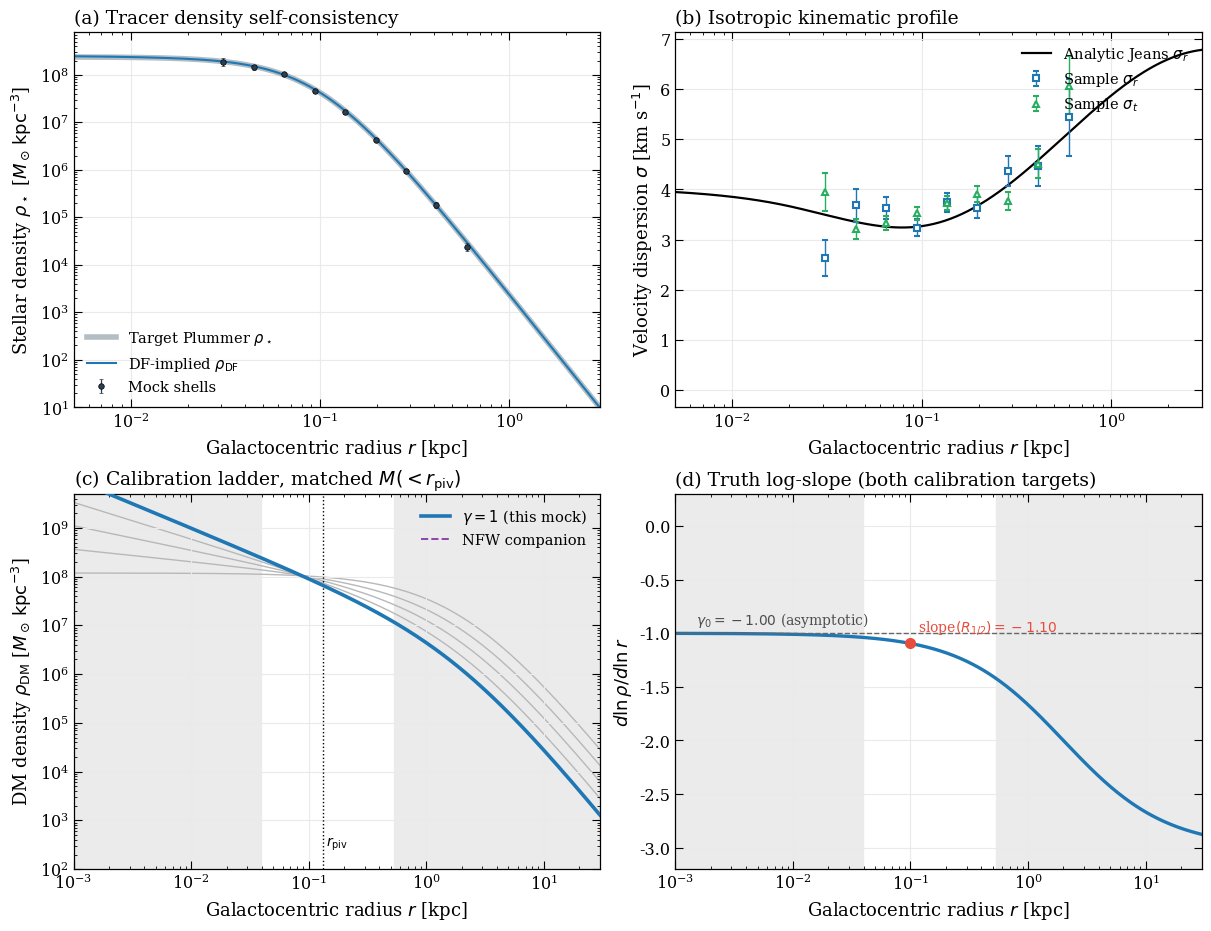
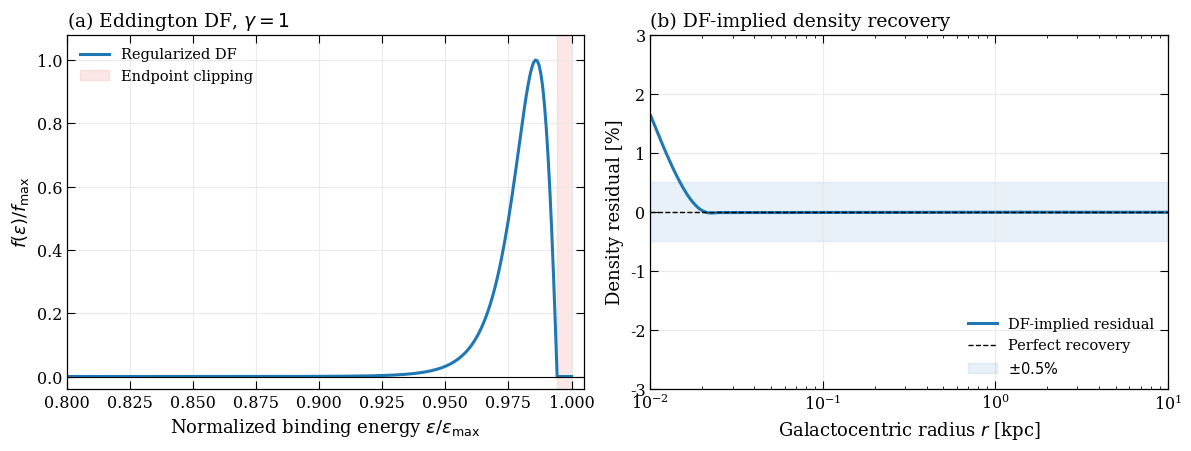

The script that saved these images, in order:
import os
import json
import shutil
import argparse
import numpy as np
import pandas as pd
import matplotlib
matplotlib.use("Agg")
import matplotlib.pyplot as plt
from scipy.interpolate import PchipInterpolator, interp1d
from scipy.integrate import cumulative_trapezoid

# ============================================================
# Equilibrium noisy mock for a gNFW dwarf halo with TUNABLE
# inner slope -- the calibration ladder for the projected-mode
# slope estimator.
# ============================================================
#
# gNFW (Zhao 1996 with alpha=1, beta=3):
#     rho(r) = rho_s / [ (r/rs)^g (1 + r/rs)^(3-g) ]
#     inner: rho ~ r^-g          -> gamma0_truth = -g  EXACTLY
#     outer: rho ~ r^-3          -> M ~ ln r, Psi finite (as NFW/Burkert)
#     g = 1 reduces to NFW.
#
# DESIGN CHOICE THAT MAKES THIS A CALIBRATION LADDER:
# rho_s is solved for, per g, so that M(<r_piv) is IDENTICAL across
# the whole ladder, with r_piv = (4/3) a_star = the Wolf radius of a
# Plummer tracer. This is the same gauge the fitter uses, so the only
# thing varying along the ladder is the inner SHAPE -- the amplitude
# is held fixed. Without this, a slope calibration would be
# confounded by a simultaneous mass change.
#
# The default M_piv reproduces data_generation_nfw.py (M0=5e8, Rs=2)
# at g=1, so the ladder's cuspy endpoint IS the existing NFW class.
#
# Units: kpc, km/s, Msun, mas/yr, degrees. Psi(r) = -Phi(r), Psi(inf)=0.
# Output schema is byte-identical to the NFW/Burkert generators, so the
# fitter needs NO modification (it reads truth_profile.csv model-
# agnostically). Only the harness must learn the new class.

# ============================================================
# 1. CONFIGURATION
# ============================================================


def parse_args():
    p = argparse.ArgumentParser(
        description="gNFW equilibrium dwarf mock with tunable inner slope.")

    p.add_argument("--output-dir", type=str,
                   default="realistic_mock_data_GNFW_equilibrium")
    p.add_argument("--seed", type=int, default=42)
    p.add_argument("--n-stars", type=int, default=1000)

    # gNFW halo
    p.add_argument("--gamma", type=float, default=1.0,
                   help="Inner logarithmic slope g in rho ~ r^-g. "
                        "gamma0_truth = -g. Ladder: 0, 0.25, 0.5, 0.75, 1.0. "
                        "Keep g < 2 (Eddington inversion degrades above that).")
    p.add_argument("--rs", type=float, default=2.0,
                   help="gNFW scale radius [kpc].")
    p.add_argument("--m-piv", type=float, default=1.0193e6,
                   help="Enclosed mass at r_piv=(4/3)a_star [Msun], held FIXED "
                        "across the ladder. Default reproduces the M0=5e8, "
                        "Rs=2 NFW mock at gamma=1.")
    p.add_argument("--rho-s", type=float, default=None,
                   help="Override: set rho_s [Msun/kpc^3] directly and ignore "
                        "--m-piv (breaks the matched-mass ladder; diagnostics only).")

    # Plummer tracer
    p.add_argument("--a-star", type=float, default=0.10,
                   help="Plummer scale radius of the stellar tracer [kpc]. "
                        "For Plummer the projected half-light radius is exactly a.")

    # comparison overlay only
    p.add_argument("--nfw-m0-companion", type=float, default=5.0e8)
    p.add_argument("--nfw-rs-companion", type=float, default=2.0)

    p.add_argument(
        "--noise-preset", type=str, default="learnable",
        choices=["learnable", "intermediate", "hard"],
        help="Observational-noise regime; identical definitions to the "
             "NFW/Burkert generators.")

    return p.parse_args()


ARGS = parse_args()

OUTPUT_DIR = ARGS.output_dir
os.makedirs(OUTPUT_DIR, exist_ok=True)

SEED = ARGS.seed
rng = np.random.default_rng(SEED)

N_STARS = ARGS.n_stars
M_STAR_TOT = 1.0e6
G = 4.3009e-6

GAM = float(ARGS.gamma)
RS = float(ARGS.rs)
A_STAR = float(ARGS.a_star)
R_PIV = (4.0 / 3.0) * A_STAR
M_PIV_TARGET = float(ARGS.m_piv)

if not (0.0 <= GAM < 2.5):
    raise ValueError(f"--gamma must be in [0, 2.5); got {GAM}")

NFW_M0_CMP = ARGS.nfw_m0_companion
NFW_RS_CMP = ARGS.nfw_rs_companion
NOISE_PRESET = ARGS.noise_preset

# --- Observer/systemic parameters (identical to the other generators) ---
RA_CENTER = 260.0
DEC_CENTER = 57.0
DIST_CENTER = 80.0
V_SYS_LOS = -290.0
PM_SYS_RA = 0.04
PM_SYS_DEC = -0.15
KAPPA = 4.74047  # km/s = KAPPA * mas/yr * kpc

if NOISE_PRESET == "learnable":
    ERR_ANGLE_MAS_MIN, ERR_ANGLE_MAS_MAX = 0.005, 0.050
    ERR_DIST_FRAC_MIN, ERR_DIST_FRAC_MAX = 0.005, 0.030
    ERR_PM_MAS_YR_MIN, ERR_PM_MAS_YR_MAX = 0.002, 0.020
    ERR_VLOS_MIN, ERR_VLOS_MAX = 0.2, 2.5
elif NOISE_PRESET == "intermediate":
    ERR_ANGLE_MAS_MIN, ERR_ANGLE_MAS_MAX = 0.010, 0.100
    ERR_DIST_FRAC_MIN, ERR_DIST_FRAC_MAX = 0.030, 0.100
    ERR_PM_MAS_YR_MIN, ERR_PM_MAS_YR_MAX = 0.010, 0.100
    ERR_VLOS_MIN, ERR_VLOS_MAX = 0.5, 5.0
else:
    ERR_ANGLE_MAS_MIN, ERR_ANGLE_MAS_MAX = 0.010, 0.200
    ERR_DIST_FRAC_MIN, ERR_DIST_FRAC_MAX = 0.100, 0.300
    ERR_PM_MAS_YR_MIN, ERR_PM_MAS_YR_MAX = 0.020, 0.400
    ERR_VLOS_MIN, ERR_VLOS_MAX = 0.5, 8.0

# Numerical settings (mirrors the Burkert generator)
R_DER_MIN, R_DER_MAX, N_R_DER = 1.0e-6, 1.0e6, 8000
R_SAMPLE_MIN, R_SAMPLE_MAX, N_R_SAMPLE = 1.0e-4, 1.0e2, 1200
N_EPS_GRID = 1400
N_U_EDDINGTON = 450
N_V_INT = 360
N_V_REJECTION_GRID = 280
R_PSI_MIN, R_PSI_MAX, N_R_PSI = 1.0e-6, 1.0e6, 9000
# mass-integral grid (dimensionless u = r/rs); very wide so no extrapolation
U_MASS_MIN, U_MASS_MAX, N_U_MASS = 1.0e-12, 1.0e12, 14000


# ============================================================
# 2. ANALYTIC gNFW HALO + TARGET TRACER
# ============================================================
def _build_mass_integral(gam):
    """I(x) = int_0^x u^(2-g) (1+u)^(g-3) du.

    Evaluated on a log-u grid with the exact inner seed
        I(u0) -> u0^(3-g)/(3-g)   for u0 << 1,
    which removes the r->0 integrable singularity analytically.
    Validated against ln(1+x) - x/(1+x) at g=1 to ~5e-6 relative.
    """
    u = np.logspace(np.log10(U_MASS_MIN), np.log10(U_MASS_MAX), N_U_MASS)
    integ = u ** (2.0 - gam) * (1.0 + u) ** (gam - 3.0) * u   # d(ln u) measure
    I0 = U_MASS_MIN ** (3.0 - gam) / (3.0 - gam)
    I = I0 + cumulative_trapezoid(integ, np.log(u), initial=0.0)
    return u, I, PchipInterpolator(np.log(u), np.log(I), extrapolate=False)


_U_M, _I_M, _I_INTERP = _build_mass_integral(GAM)


def _mass_integral(x):
    """I(x), with analytic asymptotics outside the tabulated range."""
    x = np.atleast_1d(np.asarray(x, dtype=float))
    out = np.empty_like(x)
    lo = x < U_MASS_MIN
    hi = x > U_MASS_MAX
    mid = ~(lo | hi)
    out[lo] = x[lo] ** (3.0 - GAM) / (3.0 - GAM)
    if mid.any():
        out[mid] = np.exp(_I_INTERP(np.log(x[mid])))
    # large-x: rho -> rho_s (rs/r)^3  =>  I(x) -> I(Umax) + ln(x/Umax)
    out[hi] = _I_M[-1] + np.log(x[hi] / U_MASS_MAX)
    return out


# --- solve rho_s so that M(<r_piv) is the same for every gamma ---
_I_PIV = float(_mass_integral(R_PIV / RS)[0])
if ARGS.rho_s is not None:
    RHO_S = float(ARGS.rho_s)
    M_PIV_ACTUAL = 4.0 * np.pi * RHO_S * RS ** 3 * _I_PIV
else:
    RHO_S = M_PIV_TARGET / (4.0 * np.pi * RS ** 3 * _I_PIV)
    M_PIV_ACTUAL = M_PIV_TARGET

# amplitude of the logarithmic mass tail: M -> M(R) + M_TAIL*ln(r/R)
M_TAIL = 4.0 * np.pi * RHO_S * RS ** 3


def mass_gnfw(r):
    r = np.asarray(r, dtype=float)
    return M_TAIL * _mass_integral(r / RS).reshape(np.shape(r))


def rho_gnfw(r):
    x = np.maximum(np.asarray(r, dtype=float) / RS, 1.0e-30)
    return RHO_S / (x ** GAM * (1.0 + x) ** (3.0 - GAM))


def dlnrho_dlnr_gnfw(r):
    """Analytic 3D log-density slope: -g - (3-g) x/(1+x).
    Inner limit -> -g exactly; outer limit -> -3."""
    x = np.maximum(np.asarray(r, dtype=float) / RS, 1.0e-30)
    return -GAM - (3.0 - GAM) * x / (1.0 + x)


def force_gnfw(r):
    r = np.asarray(r, dtype=float)
    return G * mass_gnfw(r) / np.maximum(r * r, 1.0e-30)


def _build_psi():
    """Psi(r) = G int_r^inf M(s)/s^2 ds, with the analytic log tail
        int_R^inf [M(R) + M_TAIL ln(s/R)]/s^2 ds = [M(R) + M_TAIL]/R .
    """
    rg = np.logspace(np.log10(R_PSI_MIN), np.log10(R_PSI_MAX), N_R_PSI)
    integ = G * mass_gnfw(rg) / rg ** 2
    rev = cumulative_trapezoid(integ[::-1], rg[::-1], initial=0.0)
    psi_out = -rev[::-1]
    tail = G * (mass_gnfw(np.array([rg[-1]]))[0] + M_TAIL) / rg[-1]
    psi_grid = np.maximum(psi_out + tail, 0.0)
    return rg, psi_grid, PchipInterpolator(rg, psi_grid, extrapolate=False)


_PSI_RG, _PSI_GRID, _PSI_INTERP = _build_psi()
PSI_CENTRAL = float(_PSI_GRID[0])


def psi_gnfw(r):
    r = np.clip(np.asarray(r, dtype=float), _PSI_RG[0], _PSI_RG[-1])
    return np.nan_to_num(_PSI_INTERP(r), nan=0.0,
                         posinf=PSI_CENTRAL, neginf=0.0)


def dpsi_dr_gnfw(r):
    """Exact: dPsi/dr = -G M(r)/r^2 (analytic, no differencing)."""
    r = np.maximum(np.asarray(r, dtype=float), 1.0e-30)
    return -G * mass_gnfw(r) / r ** 2


def v_escape(r):
    return np.sqrt(2.0 * psi_gnfw(r))


def nu_plummer_shape(r):
    r = np.asarray(r)
    return (1.0 + (r / A_STAR) ** 2) ** (-2.5)


def dnu_plummer_dr(r):
    r = np.asarray(r)
    return -5.0 * r / A_STAR ** 2 * (1.0 + (r / A_STAR) ** 2) ** (-3.5)


def rho_plummer_mass_normalized(r):
    return (3.0 * M_STAR_TOT / (4.0 * np.pi * A_STAR ** 3)) * nu_plummer_shape(r)


def mass_nfw_cmp(r):
    x = np.asarray(r) / NFW_RS_CMP
    return NFW_M0_CMP * (np.log1p(x) - x / (1.0 + x))


def rho_nfw_cmp(r):
    x = np.maximum(np.asarray(r) / NFW_RS_CMP, 1.0e-30)
    return (NFW_M0_CMP / (4.0 * np.pi * NFW_RS_CMP ** 3)) / (x * (1.0 + x) ** 2)


SLOPE_AT_RHALF_TRUE = float(dlnrho_dlnr_gnfw(np.array([A_STAR]))[0])

print("=" * 68)
print(f"gNFW equilibrium mock | gamma={GAM:.3f} | preset={NOISE_PRESET!r}")
print(f"  rho_s={RHO_S:.4e} Msun/kpc^3 | rs={RS} kpc | a_star={A_STAR} kpc")
print(f"  r_piv=(4/3)a_star={R_PIV:.5f} kpc | M(<r_piv)={M_PIV_ACTUAL:.5e} Msun"
      f"  [matched across the ladder]")
print(f"  gamma0_truth = {-GAM:+.3f}   slope at R_1/2 = {SLOPE_AT_RHALF_TRUE:+.4f}")
print("=" * 68)


# ============================================================
# 3. EDDINGTON INVERSION -> POSITIVE EQUILIBRIUM DF f(epsilon)
# ============================================================
def safe_eval(interp, x):
    return np.nan_to_num(interp(x), nan=0.0, posinf=0.0, neginf=0.0)


def build_eddington_df():
    print("Building isotropic equilibrium DF (Eddington inversion, gNFW)...")
    r_der = np.logspace(np.log10(R_DER_MIN), np.log10(R_DER_MAX), N_R_DER)
    psi = psi_gnfw(r_der)
    dpsi = dpsi_dr_gnfw(r_der)                     # analytic, exact

    dnu_dpsi = dnu_plummer_dr(r_der) / dpsi
    d_dnu_dpsi_dr = np.gradient(dnu_dpsi, np.log(r_der), edge_order=2) / r_der
    d2nu_dpsi2 = d_dnu_dpsi_dr / dpsi

    psi_inc = psi[::-1]
    d2_inc = d2nu_dpsi2[::-1]
    mask = np.isfinite(psi_inc) & np.isfinite(d2_inc) & (psi_inc >= 0.0)
    psi_inc, d2_inc = psi_inc[mask], d2_inc[mask]
    order = np.argsort(psi_inc)
    psi_inc, d2_inc = psi_inc[order], d2_inc[order]
    uniq = np.r_[True, np.diff(psi_inc) > 0]
    psi_inc, d2_inc = psi_inc[uniq], d2_inc[uniq]

    d2_interp = PchipInterpolator(psi_inc, d2_inc, extrapolate=False)

    eps_max = psi_inc[-1] * (1.0 - 1.0e-8)
    eps_grid = np.linspace(0.0, eps_max, N_EPS_GRID)
    f_raw = np.zeros_like(eps_grid)
    prefactor = 1.0 / (np.sqrt(8.0) * np.pi ** 2)
    for j, eps in enumerate(eps_grid[1:], start=1):
        u = np.linspace(0.0, np.sqrt(eps), N_U_EDDINGTON)
        f_raw[j] = prefactor * 2.0 * np.trapezoid(
            safe_eval(d2_interp, eps - u * u), u)

    neg_fraction = float(np.mean(f_raw < 0.0))
    f_pos = np.maximum(f_raw, 0.0)
    print(f"  Raw DF min/max: {f_raw.min():.3e} / {f_raw.max():.3e}")
    print(f"  Negative grid points clipped: {100.0 * neg_fraction:.3f}%")
    if neg_fraction > 0.02:
        print("  *** WARNING: >2% of the DF grid was negative. The Plummer "
              "tracer is not comfortably supported by this potential; the "
              "sampled system will deviate from exact equilibrium. Consider "
              "a smaller --gamma or a larger --a-star. ***")

    f_interp = PchipInterpolator(eps_grid, f_pos, extrapolate=False)

    def f_eps(eps):
        return safe_eval(f_interp, np.clip(np.asarray(eps), 0.0, eps_grid[-1]))

    return eps_grid, f_raw, f_pos, f_eps


eps_grid, f_raw_grid, f_pos_grid, f_eps = build_eddington_df()


# ============================================================
# 4. DF-IMPLIED TRACER DENSITY AND RADIAL CDF
# ============================================================
def compute_nu_from_df(r_grid):
    nu = np.zeros_like(r_grid)
    for i, r in enumerate(r_grid):
        psi = float(psi_gnfw(r))
        vmax = np.sqrt(2.0 * psi)
        v = np.linspace(0.0, vmax, N_V_INT)
        nu[i] = 4.0 * np.pi * np.trapezoid(
            v * v * f_eps(psi - 0.5 * v * v), v)
    return nu


print("Computing DF-implied tracer density and radial CDF...")
r_sample_grid = np.logspace(np.log10(R_SAMPLE_MIN), np.log10(R_SAMPLE_MAX),
                            N_R_SAMPLE)
nu_df_shape_grid = compute_nu_from_df(r_sample_grid)

radial_pdf = 4.0 * np.pi * r_sample_grid ** 2 * nu_df_shape_grid
radial_cdf = cumulative_trapezoid(radial_pdf, r_sample_grid, initial=0.0)
radial_norm = radial_cdf[-1]
if not np.isfinite(radial_norm) or radial_norm <= 0.0:
    raise RuntimeError("Invalid radial normalization. Check DF construction.")
radial_cdf /= radial_norm

inv_radial_cdf = interp1d(radial_cdf, r_sample_grid, bounds_error=False,
                          fill_value=(r_sample_grid[0], r_sample_grid[-1]),
                          assume_sorted=True)

nu_df_mass_scale = M_STAR_TOT / radial_norm
rho_df_grid = nu_df_mass_scale * nu_df_shape_grid

r_check_mask = (r_sample_grid > 0.01) & (r_sample_grid < 10.0)
plum_grid_mass = rho_plummer_mass_normalized(r_sample_grid)
rel_shape = rho_df_grid[r_check_mask] / plum_grid_mass[r_check_mask]
print("  DF-implied tracer / Plummer target over 0.01-10 kpc: "
      f"min={np.nanmin(rel_shape):.4f}, median={np.nanmedian(rel_shape):.4f}, "
      f"max={np.nanmax(rel_shape):.4f}")
print("  Radial CDF quantiles: "
      f"r50={float(inv_radial_cdf(0.5)):.3f} kpc, "
      f"r90={float(inv_radial_cdf(0.9)):.3f} kpc, "
      f"r99={float(inv_radial_cdf(0.99)):.3f} kpc")


# ============================================================
# 5. SAMPLE EQUILIBRIUM PHASE-SPACE POINTS
# ============================================================
def sample_speed_given_radius(r, rng):
    psi = float(psi_gnfw(r))
    vmax = np.sqrt(2.0 * psi)
    v_grid = np.linspace(0.0, vmax, N_V_REJECTION_GRID)
    q_grid = v_grid * v_grid * f_eps(psi - 0.5 * v_grid * v_grid)
    q_max = float(np.max(q_grid))
    if not np.isfinite(q_max) or q_max <= 0.0:
        raise RuntimeError(f"Bad velocity proposal at r={r:.6e}, psi={psi:.6e}")
    for _ in range(20000):
        v_trial = rng.random() * vmax
        q_trial = v_trial * v_trial * float(
            np.asarray(f_eps(psi - 0.5 * v_trial * v_trial)))
        if rng.random() * q_max <= q_trial:
            return v_trial
    q_grid = np.maximum(q_grid, 0.0)
    cdf_v = cumulative_trapezoid(q_grid, v_grid, initial=0.0)
    if cdf_v[-1] <= 0.0:
        raise RuntimeError("Velocity fallback failed: zero local CDF.")
    cdf_v /= cdf_v[-1]
    return float(np.interp(rng.random(), cdf_v, v_grid))


print(f"Sampling {N_STARS} equilibrium stars...")
r = inv_radial_cdf(rng.random(N_STARS))

phi_pos = 2.0 * np.pi * rng.random(N_STARS)
cos_theta_pos = 2.0 * rng.random(N_STARS) - 1.0
sin_theta_pos = np.sqrt(1.0 - cos_theta_pos ** 2)
x_gal = r * sin_theta_pos * np.cos(phi_pos)
y_gal = r * sin_theta_pos * np.sin(phi_pos)
z_gal = r * cos_theta_pos
pos_gal = np.column_stack([x_gal, y_gal, z_gal])

speed = np.array([sample_speed_given_radius(ri, rng) for ri in r])
phi_vel = 2.0 * np.pi * rng.random(N_STARS)
cos_theta_vel = 2.0 * rng.random(N_STARS) - 1.0
sin_theta_vel = np.sqrt(1.0 - cos_theta_vel ** 2)
vx_gal = speed * sin_theta_vel * np.cos(phi_vel)
vy_gal = speed * sin_theta_vel * np.sin(phi_vel)
vz_gal = speed * cos_theta_vel
vel_gal = np.column_stack([vx_gal, vy_gal, vz_gal])

psi_star = psi_gnfw(r)
epsilon = psi_star - 0.5 * speed ** 2
energy = 0.5 * speed ** 2 - psi_star
if np.any(epsilon <= 0.0):
    raise RuntimeError("Generated unbound star. This should not happen.")


# ============================================================
# 6. TRANSFORM TO OBSERVER FRAME
# ============================================================
def center_cartesian_and_velocity():
    ra_c = np.deg2rad(RA_CENTER)
    dec_c = np.deg2rad(DEC_CENTER)
    X0 = DIST_CENTER * np.cos(dec_c) * np.cos(ra_c)
    Y0 = DIST_CENTER * np.cos(dec_c) * np.sin(ra_c)
    Z0 = DIST_CENTER * np.sin(dec_c)
    v_sys_perp_ra = PM_SYS_RA * KAPPA * DIST_CENTER
    v_sys_perp_dec = PM_SYS_DEC * KAPPA * DIST_CENTER
    VX0 = (V_SYS_LOS * np.cos(dec_c) * np.cos(ra_c)
           - v_sys_perp_ra * np.sin(ra_c)
           - v_sys_perp_dec * np.sin(dec_c) * np.cos(ra_c))
    VY0 = (V_SYS_LOS * np.cos(dec_c) * np.sin(ra_c)
           + v_sys_perp_ra * np.cos(ra_c)
           - v_sys_perp_dec * np.sin(dec_c) * np.sin(ra_c))
    VZ0 = V_SYS_LOS * np.sin(dec_c) + v_sys_perp_dec * np.cos(dec_c)
    return np.array([X0, Y0, Z0]), np.array([VX0, VY0, VZ0])


def cartesian_to_observables(pos_abs, vel_abs):
    X, Y, Z = pos_abs[:, 0], pos_abs[:, 1], pos_abs[:, 2]
    D = np.sqrt(X * X + Y * Y + Z * Z)
    RA = np.arctan2(Y, X)
    Dec = np.arcsin(Z / D)
    r_hat = np.column_stack([np.cos(Dec) * np.cos(RA),
                             np.cos(Dec) * np.sin(RA), np.sin(Dec)])
    ra_hat = np.column_stack([-np.sin(RA), np.cos(RA), np.zeros_like(RA)])
    dec_hat = np.column_stack([-np.sin(Dec) * np.cos(RA),
                               -np.sin(Dec) * np.sin(RA), np.cos(Dec)])
    V = vel_abs
    v_los = np.sum(V * r_hat, axis=1)
    pm_ra = np.sum(V * ra_hat, axis=1) / (KAPPA * D)
    pm_dec = np.sum(V * dec_hat, axis=1) / (KAPPA * D)
    return np.rad2deg(RA) % 360.0, np.rad2deg(Dec), D, pm_ra, pm_dec, v_los


def obs_to_galactocentric_np(ra_deg, dec_deg, dist, pm_ra, pm_dec, v_los):
    ra = np.deg2rad(ra_deg)
    dec = np.deg2rad(dec_deg)
    X = dist * np.cos(dec) * np.cos(ra)
    Y = dist * np.cos(dec) * np.sin(ra)
    Z = dist * np.sin(dec)
    center_pos, center_vel = center_cartesian_and_velocity()
    pos = np.column_stack([X, Y, Z]) - center_pos[None, :]
    r_hat = np.column_stack([np.cos(dec) * np.cos(ra),
                             np.cos(dec) * np.sin(ra), np.sin(dec)])
    ra_hat = np.column_stack([-np.sin(ra), np.cos(ra), np.zeros_like(ra)])
    dec_hat = np.column_stack([-np.sin(dec) * np.cos(ra),
                               -np.sin(dec) * np.sin(ra), np.cos(dec)])
    v_ra_phys = pm_ra * KAPPA * dist
    v_dec_phys = pm_dec * KAPPA * dist
    vel_abs = (v_los[:, None] * r_hat + v_ra_phys[:, None] * ra_hat
               + v_dec_phys[:, None] * dec_hat)
    vel = vel_abs - center_vel[None, :]
    return pos, vel


center_pos, center_vel = center_cartesian_and_velocity()
pos_abs = center_pos[None, :] + pos_gal
vel_abs = center_vel[None, :] + vel_gal
(RA_true, Dec_true, D_true,
 pmRA_true, pmDec_true, vlos_true) = cartesian_to_observables(pos_abs, vel_abs)

ra_c_rad = np.deg2rad(RA_CENTER)
dec_c_rad = np.deg2rad(DEC_CENTER)
cos_ang = (np.sin(np.deg2rad(Dec_true)) * np.sin(dec_c_rad)
           + np.cos(np.deg2rad(Dec_true)) * np.cos(dec_c_rad)
           * np.cos(np.deg2rad(RA_true) - ra_c_rad))
R_proj = DIST_CENTER * np.arccos(np.clip(cos_ang, -1.0, 1.0))


# ============================================================
# 7. HETEROSCEDASTIC OBSERVATIONAL NOISE
# ============================================================
print(f"Adding heteroscedastic noise (preset={NOISE_PRESET!r})...")
faintness = rng.gamma(shape=2.0, scale=1.0, size=N_STARS)
faintness = faintness / np.max(faintness)

err_angle_mas = ERR_ANGLE_MAS_MIN + faintness * (ERR_ANGLE_MAS_MAX - ERR_ANGLE_MAS_MIN)
err_dist_frac = ERR_DIST_FRAC_MIN + faintness * (ERR_DIST_FRAC_MAX - ERR_DIST_FRAC_MIN)
err_pm = ERR_PM_MAS_YR_MIN + faintness * (ERR_PM_MAS_YR_MAX - ERR_PM_MAS_YR_MIN)
err_vlos = ERR_VLOS_MIN + faintness * (ERR_VLOS_MAX - ERR_VLOS_MIN)

cos_dec_safe = np.maximum(np.cos(np.deg2rad(Dec_true)), 0.05)
err_ra = (err_angle_mas / 3.6e6) / cos_dec_safe
err_dec = err_angle_mas / 3.6e6
err_dist = D_true * err_dist_frac
err_pm_ra = err_pm.copy()
err_pm_dec = err_pm.copy()
err_v_los = err_vlos.copy()

obs_ra = rng.normal(RA_true, err_ra)
obs_dec = rng.normal(Dec_true, err_dec)
obs_dist = rng.normal(D_true, err_dist)
obs_pm_ra = rng.normal(pmRA_true, err_pm_ra)
obs_pm_dec = rng.normal(pmDec_true, err_pm_dec)
obs_vlos = rng.normal(vlos_true, err_v_los)

bad_d = obs_dist <= 0.0
if np.any(bad_d):
    obs_dist[bad_d] = D_true[bad_d]

pos_noisy_gal, vel_noisy_gal = obs_to_galactocentric_np(
    obs_ra, obs_dec, obs_dist, obs_pm_ra, obs_pm_dec, obs_vlos)
r_noisy = np.linalg.norm(pos_noisy_gal, axis=1)


# ============================================================
# 8. SAVE DATA PRODUCTS
# ============================================================
print("Saving CSV files...")
observed_df = pd.DataFrame({
    "RA": obs_ra, "Dec": obs_dec, "Dist": obs_dist,
    "pmRA": obs_pm_ra, "pmDec": obs_pm_dec, "v_los": obs_vlos,
    "e_RA": err_ra, "e_Dec": err_dec, "e_Dist": err_dist,
    "e_pmRA": err_pm_ra, "e_pmDec": err_pm_dec, "e_v_los": err_v_los,
    "faintness": faintness,
})
truth_gal_df = pd.DataFrame({
    "x": x_gal, "y": y_gal, "z": z_gal,
    "vx": vx_gal, "vy": vy_gal, "vz": vz_gal,
    "r": r, "v": speed, "epsilon": epsilon, "E": energy, "R_proj": R_proj,
})
truth_obs_df = pd.DataFrame({
    "RA_true": RA_true, "Dec_true": Dec_true, "Dist_true": D_true,
    "pmRA_true": pmRA_true, "pmDec_true": pmDec_true, "v_los_true": vlos_true,
})

# filenames identical to the NFW/Burkert generators -> fitter unchanged
observed_csv = os.path.join(OUTPUT_DIR, "draco_nfw_observations.csv")
truth_gal_csv = os.path.join(OUTPUT_DIR, "draco_nfw_truth_galactocentric.csv")
truth_obs_csv = os.path.join(OUTPUT_DIR, "draco_nfw_truth_observer.csv")
observed_df.to_csv(observed_csv, index=False)
truth_gal_df.to_csv(truth_gal_csv, index=False)
truth_obs_df.to_csv(truth_obs_csv, index=False)

r_truth_prof = np.logspace(-3, np.log10(50.0), 500)
truth_profile_df = pd.DataFrame({
    "r": r_truth_prof,
    "mass": mass_gnfw(r_truth_prof),
    "rho": rho_gnfw(r_truth_prof),
    "acc": force_gnfw(r_truth_prof),
    "dlnrho_dlnr": dlnrho_dlnr_gnfw(r_truth_prof),
})
truth_profile_csv = os.path.join(OUTPUT_DIR, "truth_profile.csv")
truth_profile_df.to_csv(truth_profile_csv, index=False)

R_half_2d_plummer = float(A_STAR)
R_half_2d_empirical = float(np.median(R_proj))
r05_3d = float(inv_radial_cdf(0.05))
r95_3d = float(inv_radial_cdf(0.95))

metadata = {
    "halo_type": "gnfw",
    "gamma_gnfw": GAM,
    # THE calibration targets -- the harness should harvest these
    "gamma0_truth": -GAM,
    "slope_at_Rhalf_truth": SLOPE_AT_RHALF_TRUE,
    "seed": SEED, "n_stars": N_STARS, "G": G,
    "RHO_S": RHO_S, "RS": RS,
    "r_piv": R_PIV, "M_piv": M_PIV_ACTUAL,
    "m_piv_matched_across_ladder": ARGS.rho_s is None,
    "A_STAR_target_plummer": A_STAR, "M_STAR_TOT_plot_only": M_STAR_TOT,
    "RA_CENTER": RA_CENTER, "DEC_CENTER": DEC_CENTER,
    "DIST_CENTER": DIST_CENTER,
    "V_SYS_LOS": V_SYS_LOS, "PM_SYS_RA": PM_SYS_RA, "PM_SYS_DEC": PM_SYS_DEC,
    "KAPPA": KAPPA, "noise_preset": NOISE_PRESET,
    "companion_nfw": {"M0": NFW_M0_CMP, "Rs": NFW_RS_CMP},
    "R_half_2d_plummer": R_half_2d_plummer,
    "R_half_2d_empirical": R_half_2d_empirical,
    "tracer_support": {
        "r05_3d": r05_3d, "r95_3d": r95_3d,
        "r_inner_tracer_3d": float(np.min(r)),
        "r_outer_tracer_3d": float(np.max(r)),
    },
    "benchmark_radial_range_kpc": [0.1 * R_half_2d_empirical,
                                   10.0 * R_half_2d_empirical],
    "noise": {
        "ERR_ANGLE_MAS_MIN": ERR_ANGLE_MAS_MIN, "ERR_ANGLE_MAS_MAX": ERR_ANGLE_MAS_MAX,
        "ERR_DIST_FRAC_MIN": ERR_DIST_FRAC_MIN, "ERR_DIST_FRAC_MAX": ERR_DIST_FRAC_MAX,
        "ERR_PM_MAS_YR_MIN": ERR_PM_MAS_YR_MIN, "ERR_PM_MAS_YR_MAX": ERR_PM_MAS_YR_MAX,
        "ERR_VLOS_MIN": ERR_VLOS_MIN, "ERR_VLOS_MAX": ERR_VLOS_MAX,
    },
    "df_diagnostics": {
        "raw_df_min": float(np.min(f_raw_grid)),
        "raw_df_max": float(np.max(f_raw_grid)),
        "fraction_negative_clipped": float(np.mean(f_raw_grid < 0.0)),
        "df_implied_over_plummer_0p01_10kpc_median": float(np.nanmedian(rel_shape)),
    },
}
with open(os.path.join(OUTPUT_DIR, "mock_metadata.json"), "w") as f:
    json.dump(metadata, f, indent=2)

print(f"  Observed noisy data:        {observed_csv}")
print(f"  Truth galactocentric:       {truth_gal_csv}")
print(f"  Truth observer frame:       {truth_obs_csv}")
print(f"  Model-agnostic truth table: {truth_profile_csv}")
print(f"  gamma0_truth={-GAM:+.3f} | slope@R_1/2={SLOPE_AT_RHALF_TRUE:+.4f} | "
      f"R_1/2(emp)={R_half_2d_empirical:.4f} kpc")


# ============================================================
# 9. DIAGNOSTIC PLOTS
# ============================================================
print("Building diagnostic plots...")


def _latex_usable():
    if os.environ.get("MOCK_NO_TEX", "") == "1":
        return False
    if shutil.which("latex") is None:
        return False
    try:
        import matplotlib as _mpl
        _mpl.rcParams["text.usetex"] = True
        _f = plt.figure()
        _f.text(0.5, 0.5, r"$\rho_\star$")
        import io as _io
        _f.savefig(_io.BytesIO(), format="png")
        plt.close(_f)
        return True
    except Exception:
        plt.close("all")
        matplotlib.rcParams["text.usetex"] = False
        return False


USE_TEX = _latex_usable()
plt.rcParams.update({
    "text.usetex": USE_TEX, "font.family": "serif",
    "font.serif": ["Computer Modern Roman", "DejaVu Serif"],
    "axes.linewidth": 0.9, "axes.labelsize": 13.0, "axes.titlesize": 13.5,
    "xtick.labelsize": 11.5, "ytick.labelsize": 11.5, "legend.fontsize": 10.5,
    "figure.titlesize": 14.0,
    "xtick.direction": "in", "ytick.direction": "in",
    "xtick.top": True, "ytick.right": True,
    "xtick.major.size": 5.5, "ytick.major.size": 5.5,
    "legend.frameon": False, "axes.grid": False, "savefig.dpi": 300,
})
c_theory, c_data, c_noise, c_aux = "#1f77b4", "#2c3e50", "#e74c3c", "#27ae60"
c_base_line, c_cusp = "#b2bec3", "#8e44ad"

bins = np.logspace(np.log10(R_SAMPLE_MIN), np.log10(20.0), 34)
centers = np.sqrt(bins[:-1] * bins[1:])
rho_sample = np.full_like(centers, np.nan)
sigma_r_sample = np.full_like(centers, np.nan)
sigma_t_sample = np.full_like(centers, np.nan)
counts_sample = np.zeros_like(centers)

r_norm = np.linalg.norm(pos_gal, axis=1)
vr = np.sum(pos_gal * vel_gal, axis=1) / np.maximum(r_norm, 1.0e-12)
vt2 = np.sum(vel_gal * vel_gal, axis=1) - vr * vr
for i in range(len(centers)):
    m = (r_norm >= bins[i]) & (r_norm < bins[i + 1])
    n = int(np.sum(m))
    counts_sample[i] = n
    if n >= 15:
        vol = 4.0 / 3.0 * np.pi * (bins[i + 1] ** 3 - bins[i] ** 3)
        rho_sample[i] = (n / N_STARS) * M_STAR_TOT / vol
        sigma_r_sample[i] = np.std(vr[m] - np.mean(vr[m]))
        sigma_t_sample[i] = np.sqrt(0.5 * np.mean(vt2[m]))

r_jeans = r_sample_grid.copy()
nu_jeans = np.maximum(nu_df_shape_grid, 1.0e-300)
integ_j = nu_jeans * G * mass_gnfw(r_jeans) / (r_jeans * r_jeans)
rev_j = cumulative_trapezoid(integ_j[::-1], r_jeans[::-1], initial=0.0)
sigma_r_jeans = np.sqrt(np.maximum(-rev_j[::-1] / nu_jeans, 0.0))

fig, axs = plt.subplots(2, 2, figsize=(12.0, 9.2), constrained_layout=True)

ax = axs[0, 0]
ax.plot(r_sample_grid, rho_plummer_mass_normalized(r_sample_grid),
        color=c_base_line, lw=4.0, label=r"Target Plummer $\rho_\star$")
ax.plot(r_sample_grid, rho_df_grid, color=c_theory, lw=1.5,
        label=r"DF-implied $\rho_{\mathrm{DF}}$")
v = np.isfinite(rho_sample)
ax.errorbar(centers[v], rho_sample[v],
            yerr=rho_sample[v] / np.sqrt(counts_sample[v]),
            fmt="o", color=c_data, ms=4, elinewidth=0.9, capsize=1.5,
            markeredgecolor="black", markeredgewidth=0.5, label="Mock shells")
ax.set_xscale("log"); ax.set_yscale("log")
ax.set_xlim(5e-3, 3.0); ax.set_ylim(1e1, 8e8)
ax.set_xlabel(r"Galactocentric radius $r$ [kpc]")
ax.set_ylabel(r"Stellar density $\rho_\star$ [$M_\odot\,\mathrm{kpc}^{-3}$]")
ax.set_title(r"(a) Tracer density self-consistency", loc="left")
ax.legend(loc="lower left"); ax.grid(True, which="major", color="#eaeaea")

ax = axs[0, 1]
ax.plot(r_jeans, sigma_r_jeans, color="black", lw=1.6,
        label=r"Analytic Jeans $\sigma_r$")
v = np.isfinite(sigma_r_sample)
ax.errorbar(centers[v], sigma_r_sample[v],
            yerr=sigma_r_sample[v] / np.sqrt(2 * counts_sample[v]),
            fmt="s", color=c_theory, mfc="white", mew=1.5, ms=5,
            elinewidth=1.0, capsize=2.0, label=r"Sample $\sigma_r$")
ax.errorbar(centers[v], sigma_t_sample[v],
            yerr=sigma_t_sample[v] / np.sqrt(4 * counts_sample[v]),
            fmt="^", color=c_aux, mfc="white", mew=1.5, ms=5,
            elinewidth=1.0, capsize=2.0, label=r"Sample $\sigma_t$")
ax.set_xscale("log"); ax.set_xlim(5e-3, 3.0)
ax.set_xlabel(r"Galactocentric radius $r$ [kpc]")
ax.set_ylabel(r"Velocity dispersion $\sigma$ [km s$^{-1}$]")
ax.set_title(r"(b) Isotropic kinematic profile", loc="left")
ax.legend(loc="upper right"); ax.grid(True, which="major", color="#eaeaea")

# (c) the ladder in context: this gamma against the whole family
ax = axs[1, 0]
rr = np.logspace(-3, np.log10(30.0), 400)
for g in (0.0, 0.25, 0.5, 0.75, 1.0):
    _, Ig, itg = _build_mass_integral(g)
    Ipiv_g = float(np.exp(itg(np.log(R_PIV / RS))))
    rs_g = M_PIV_ACTUAL / (4.0 * np.pi * RS ** 3 * Ipiv_g)
    xg = np.maximum(rr / RS, 1e-30)
    rg = rs_g / (xg ** g * (1.0 + xg) ** (3.0 - g))
    hot = abs(g - GAM) < 1e-9
    ax.plot(rr, rg, lw=2.6 if hot else 1.0,
            color=c_theory if hot else "0.72", zorder=3 if hot else 1,
            label=(rf"$\gamma={g:g}$ (this mock)" if hot else None))
ax.plot(rr, rho_nfw_cmp(rr), color=c_cusp, lw=1.4, ls="--",
        label="NFW companion")
ax.axvspan(rr[0], r05_3d, color="0.92", zorder=0)
ax.axvspan(r95_3d, rr[-1], color="0.92", zorder=0)
ax.axvline(R_PIV, color="k", ls=":", lw=1.0)
ax.text(R_PIV * 1.06, 3e2, r"$r_{\rm piv}$", fontsize=10)
ax.set_xscale("log"); ax.set_yscale("log")
ax.set_xlim(1e-3, 30.0); ax.set_ylim(1e2, 5e9)
ax.set_xlabel(r"Galactocentric radius $r$ [kpc]")
ax.set_ylabel(r"DM density $\rho_{\rm DM}$ [$M_\odot\,\mathrm{kpc}^{-3}$]")
ax.set_title(r"(c) Calibration ladder, matched $M(<r_{\rm piv})$", loc="left")
ax.legend(loc="upper right"); ax.grid(True, which="major", color="#eaeaea")

# (d) analytic log-slope, with the two reported truth values marked
ax = axs[1, 1]
ax.plot(rr, dlnrho_dlnr_gnfw(rr), color=c_theory, lw=2.4)
ax.axhline(-GAM, color="0.4", ls="--", lw=1.0)
ax.text(1.5e-3, -GAM + 0.08, rf"$\gamma_0={-GAM:+.2f}$ (asymptotic)",
        fontsize=10, color="0.3")
ax.plot([A_STAR], [SLOPE_AT_RHALF_TRUE], "o", color=c_noise, ms=7, zorder=5)
ax.text(A_STAR * 1.15, SLOPE_AT_RHALF_TRUE + 0.12,
        rf"slope$(R_{{1/2}})={SLOPE_AT_RHALF_TRUE:+.2f}$",
        fontsize=10, color=c_noise)
ax.axvspan(rr[0], r05_3d, color="0.92", zorder=0)
ax.axvspan(r95_3d, rr[-1], color="0.92", zorder=0)
ax.set_xscale("log"); ax.set_xlim(1e-3, 30.0); ax.set_ylim(-3.2, 0.3)
ax.set_xlabel(r"Galactocentric radius $r$ [kpc]")
ax.set_ylabel(r"$d\ln\rho/d\ln r$")
ax.set_title(r"(d) Truth log-slope (both calibration targets)", loc="left")
ax.grid(True, which="major", color="#eaeaea")

path = os.path.join(OUTPUT_DIR, "mock_diagnostics_master.png")
plt.savefig(path, dpi=300, bbox_inches="tight")
plt.close(fig)
print(f"  Saved: {path}")

fig2, ax2 = plt.subplots(1, 2, figsize=(11.8, 4.4), constrained_layout=True)
ax = ax2[0]
eta = eps_grid / eps_grid[-1]
f_norm = f_pos_grid / np.nanmax(f_pos_grid)
m = (eta >= 0.80) & np.isfinite(f_norm)
ax.plot(eta[m], f_norm[m], color=c_theory, lw=2.2, label="Regularized DF")
neg = f_raw_grid < 0.0
if np.any(neg):
    ax.axvspan(np.min(eta[neg]), np.max(eta[neg]), color=c_noise, alpha=0.13,
               label="Endpoint clipping")
ax.axhline(0.0, color="black", lw=0.8)
ax.set_xlim(0.80, 1.005); ax.set_ylim(-0.04, 1.08)
ax.set_xlabel(r"Normalized binding energy $\varepsilon/\varepsilon_{\max}$")
ax.set_ylabel(r"$f(\varepsilon)/f_{\max}$")
ax.set_title(rf"(a) Eddington DF, $\gamma={GAM:g}$", loc="left")
ax.legend(loc="upper left"); ax.grid(True, which="major", color="#eaeaea")

ax = ax2[1]
resid = 100.0 * (rho_df_grid / rho_plummer_mass_normalized(r_sample_grid) - 1.0)
mr = (r_sample_grid >= 1e-2) & (r_sample_grid <= 1e1)
ax.plot(r_sample_grid[mr], resid[mr], color=c_theory, lw=2.2,
        label="DF-implied residual")
ax.axhline(0.0, color="black", ls="--", lw=1.0, label="Perfect recovery")
ax.axhspan(-0.5, 0.5, color=c_theory, alpha=0.10, label=r"$\pm0.5\%$")
ax.set_xscale("log"); ax.set_xlim(1e-2, 1e1); ax.set_ylim(-3.0, 3.0)
ax.set_xlabel(r"Galactocentric radius $r$ [kpc]")
ax.set_ylabel(r"Density residual [\%]" if USE_TEX else "Density residual [%]")
ax.set_title(r"(b) DF-implied density recovery", loc="left")
ax.legend(loc="lower right"); ax.grid(True, which="major", color="#eaeaea")

path2 = os.path.join(OUTPUT_DIR, "eddington_df_diagnostics.png")
plt.savefig(path2, dpi=300, bbox_inches="tight")
plt.close(fig2)
print(f"  Saved: {path2}")

plt.rcParams.update(plt.rcParamsDefault)
print("\nDone.")
